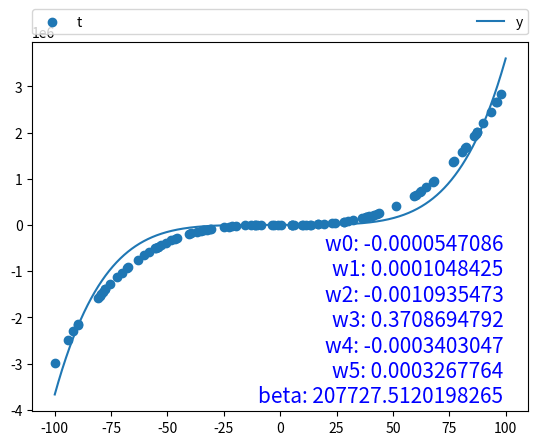

Generate this figure with matplotlib:
import numpy as np
from scipy.optimize import minimize
import matplotlib.pyplot as plt
import matplotlib.mlab as mlab
import random 
s=900
data=100
alpha=100
def lik(p):
    if len(p)==1:
    	p=p[0]
    w = p[:-1].reshape((6,1))
    sigma = p[-1]
    _x=np.array([x**0,x,x**2,x**3,x**4,x**5])
    y=sum(w*_x)
    L = alpha/2.0*np.dot(w.T,w) + 1/(2*sigma**2)*sum((y-t)**2) +\
     len(x)/2.0*(np.log(sigma**2))+len(x)/2.0*np.log(2*np.pi)
    return L

random.seed(s)
x = np.array([random.uniform(-100,100) for i in range(data)])
x.sort()
np.random.seed(s)
t= np.random.normal(0.1+2*x+x**2+3*x**3,1)
lik_model = minimize(lik, np.array([1.0,1.0,1.0,1.0,1.0,1.0,1.0])\
	, method='Powell')
w = lik_model['x'][:-1].reshape((6,1))

fig= plt.figure() 
ax = fig.add_subplot(111)
ax.scatter(x,t,label='t')
x = np.array([random.uniform(-100,100) for i in range(10000)])
x.sort()
_x=np.array([x**0,x,x**2,x**3,x**4,x**5])
y=sum(w*_x)
ax.plot(x,y,label='y')
ax.legend(bbox_to_anchor=(0., 1.02, 1., .102), loc=3,
           ncol=2, mode="expand", borderaxespad=0.)
strGraph=""
for i in range(len(w)):
    strGraph+="w"+str(i)+": %.10f\n" % w[i][0]
strGraph+='beta: %.10f' % lik_model['x'][-1]
ax.text(0.95, 0.01, strGraph,
        verticalalignment='bottom', horizontalalignment='right',
        transform=ax.transAxes,
        color='blue', fontsize=15)

plt.show()